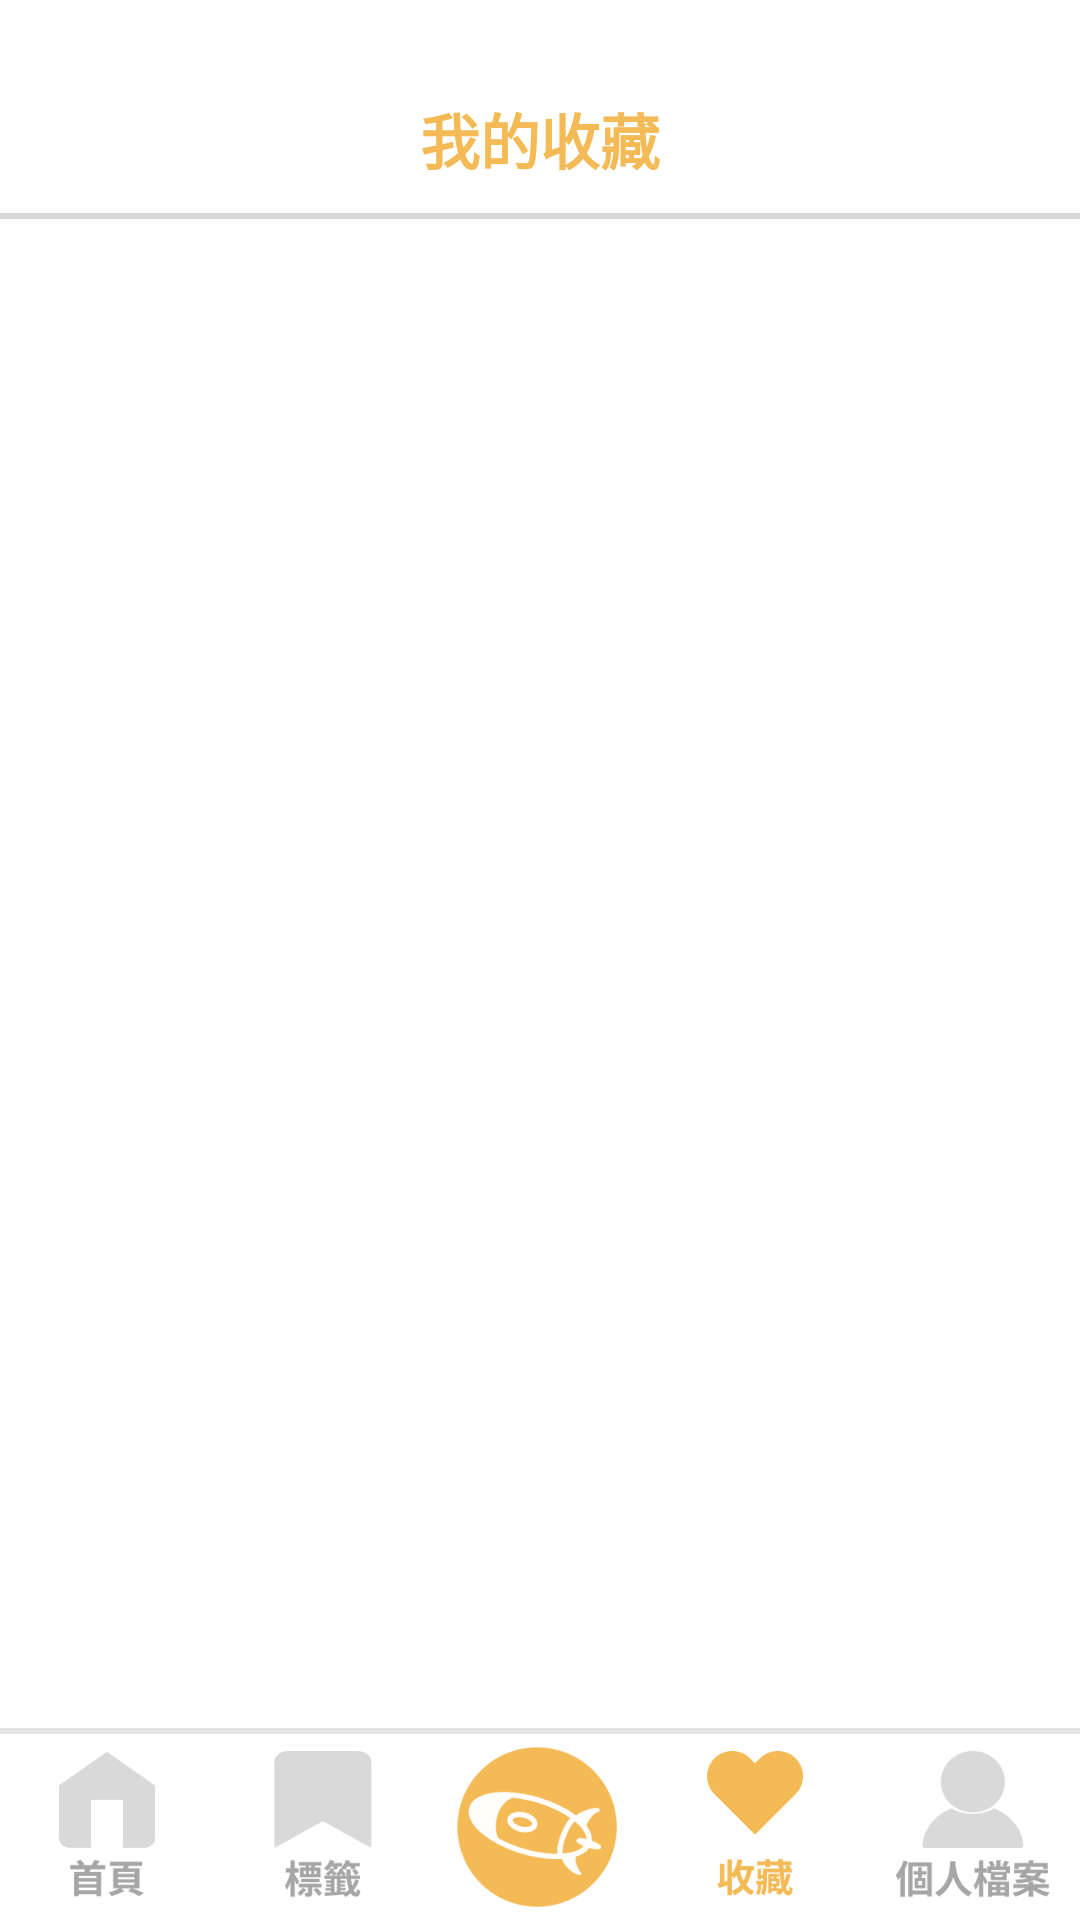

Android layout source for this screen:
<!-- AndroidManifest.xml: application theme Theme.Coflash -->
<!-- res/layout/activity_collect.xml -->
<?xml version="1.0" encoding="utf-8"?>
<androidx.constraintlayout.widget.ConstraintLayout xmlns:android="http://schemas.android.com/apk/res/android"
    xmlns:app="http://schemas.android.com/apk/res-auto"
    xmlns:tools="http://schemas.android.com/tools"
    android:layout_width="match_parent"
    android:layout_height="match_parent"
    android:background="@color/white"
    tools:context=".Collect">

    <LinearLayout
        android:layout_width="match_parent"
        android:layout_height="wrap_content"
        tools:ignore="MissingConstraints"
        android:orientation="vertical">
        <RelativeLayout
            android:layout_width="match_parent"
            android:layout_height="wrap_content"
            android:paddingBottom="10dp"
            android:id="@+id/top"
            tools:ignore="DuplicateIds,MissingConstraints">

            <TextView
                android:layout_width="wrap_content"
                android:layout_height="wrap_content"
                android:layout_centerHorizontal="true"
                android:layout_marginTop="31.62dp"
                android:gravity="center"
                android:text="我的收藏"
                android:textColor="#F3BA55"
                android:textSize="20sp"
                android:textStyle="bold" />
        </RelativeLayout>
        <View
            android:layout_width="match_parent"
            android:layout_height="1.90dp"
            android:background="#D9D9D9"/>
        <androidx.recyclerview.widget.RecyclerView
            android:id="@+id/RV"
            android:layout_width="match_parent"
            android:layout_height="620dp"
            android:layout_marginLeft="20dp"/>
    </LinearLayout>


    

    <RelativeLayout
        android:id="@+id/under_label"
        android:layout_width="match_parent"
        android:layout_height="64dp"
        app:layout_constraintBottom_toBottomOf="parent"
        android:background="@color/white"
        tools:ignore="MissingConstraints">
        <LinearLayout
            android:layout_width="match_parent"
            android:layout_height="match_parent"
            android:orientation="vertical">
            <View
                android:layout_width="match_parent"
                android:layout_height="1.90dp"
                android:background="#E5E5E5"
                android:layout_alignParentTop="true"/>
            <LinearLayout
                android:layout_width="match_parent"
                android:layout_height="match_parent"
                android:orientation="horizontal"
                android:gravity="center"
                android:layout_centerVertical="true">

                <ImageButton
                    android:id="@+id/under_home"
                    android:layout_width="53.33dp"
                    android:layout_height="50.66dp"
                    android:layout_weight="1"
                    android:background="@color/white"
                    android:label="Home"
                    android:scaleType="centerInside"
                    android:src="@drawable/home" />

                <ImageButton
                    android:id="@+id/under_tag"
                    android:layout_width="53.33dp"
                    android:layout_height="50.66dp"
                    android:layout_weight="1"
                    android:background="@color/white"
                    android:label="Home"
                    android:scaleType="centerInside"
                    android:src="@drawable/tag" />

                <ImageButton
                    android:id="@+id/under_plus"
                    android:layout_width="53.33dp"
                    android:layout_height="53.33dp"
                    android:layout_weight="1"
                    android:background="@color/white"
                    android:label="Home"
                    android:scaleType="centerInside"
                    android:src="@drawable/plus" />

                <ImageButton
                    android:id="@+id/under_collect"
                    android:layout_width="55dp"
                    android:layout_height="50.66dp"
                    android:layout_weight="1"
                    android:background="@color/white"
                    android:label="Home"
                    android:scaleType="centerInside"
                    android:src="@drawable/collect_color" />

                <ImageButton
                    android:id="@+id/under_myinfo"
                    android:layout_width="53.33dp"
                    android:layout_height="50.66dp"
                    android:layout_weight="1"
                    android:background="@color/white"
                    android:label="Home"
                    android:scaleType="centerInside"
                    android:src="@drawable/myinfo" />
            </LinearLayout>
        </LinearLayout>

    </RelativeLayout>

</androidx.constraintlayout.widget.ConstraintLayout>
<!-- resources referenced by this layout -->
<resources>
  <color name="white">#FFFFFFFF</color>
  <!-- drawable collect_color: png bitmap (drawable, 4258 bytes) -->
  <!-- drawable home: png bitmap (drawable, 3109 bytes) -->
  <!-- drawable myinfo: png bitmap (drawable, 5386 bytes) -->
  <!-- drawable plus: png bitmap (drawable, 12346 bytes) -->
  <!-- drawable tag: png bitmap (drawable, 4088 bytes) -->
  <style name="Theme.Coflash" parent="Theme.MaterialComponents.DayNight.DarkActionBar">
          
          <item name="colorPrimary">@color/purple_500</item>
          <item name="colorPrimaryVariant">@color/purple_700</item>
          <item name="colorOnPrimary">@color/white</item>
          
          <item name="colorSecondary">@color/teal_200</item>
          <item name="colorSecondaryVariant">@color/teal_700</item>
          <item name="colorOnSecondary">@color/black</item>
          
          <item name="android:statusBarColor" tools:targetApi="l">?attr/colorPrimaryVariant</item>
          
      </style>
  <color name="purple_500">#FF6200EE</color>
  <color name="purple_700">#FF3700B3</color>
  <color name="teal_200">#FF03DAC5</color>
  <color name="teal_700">#FF018786</color>
  <color name="black">#FF000000</color>
</resources>
